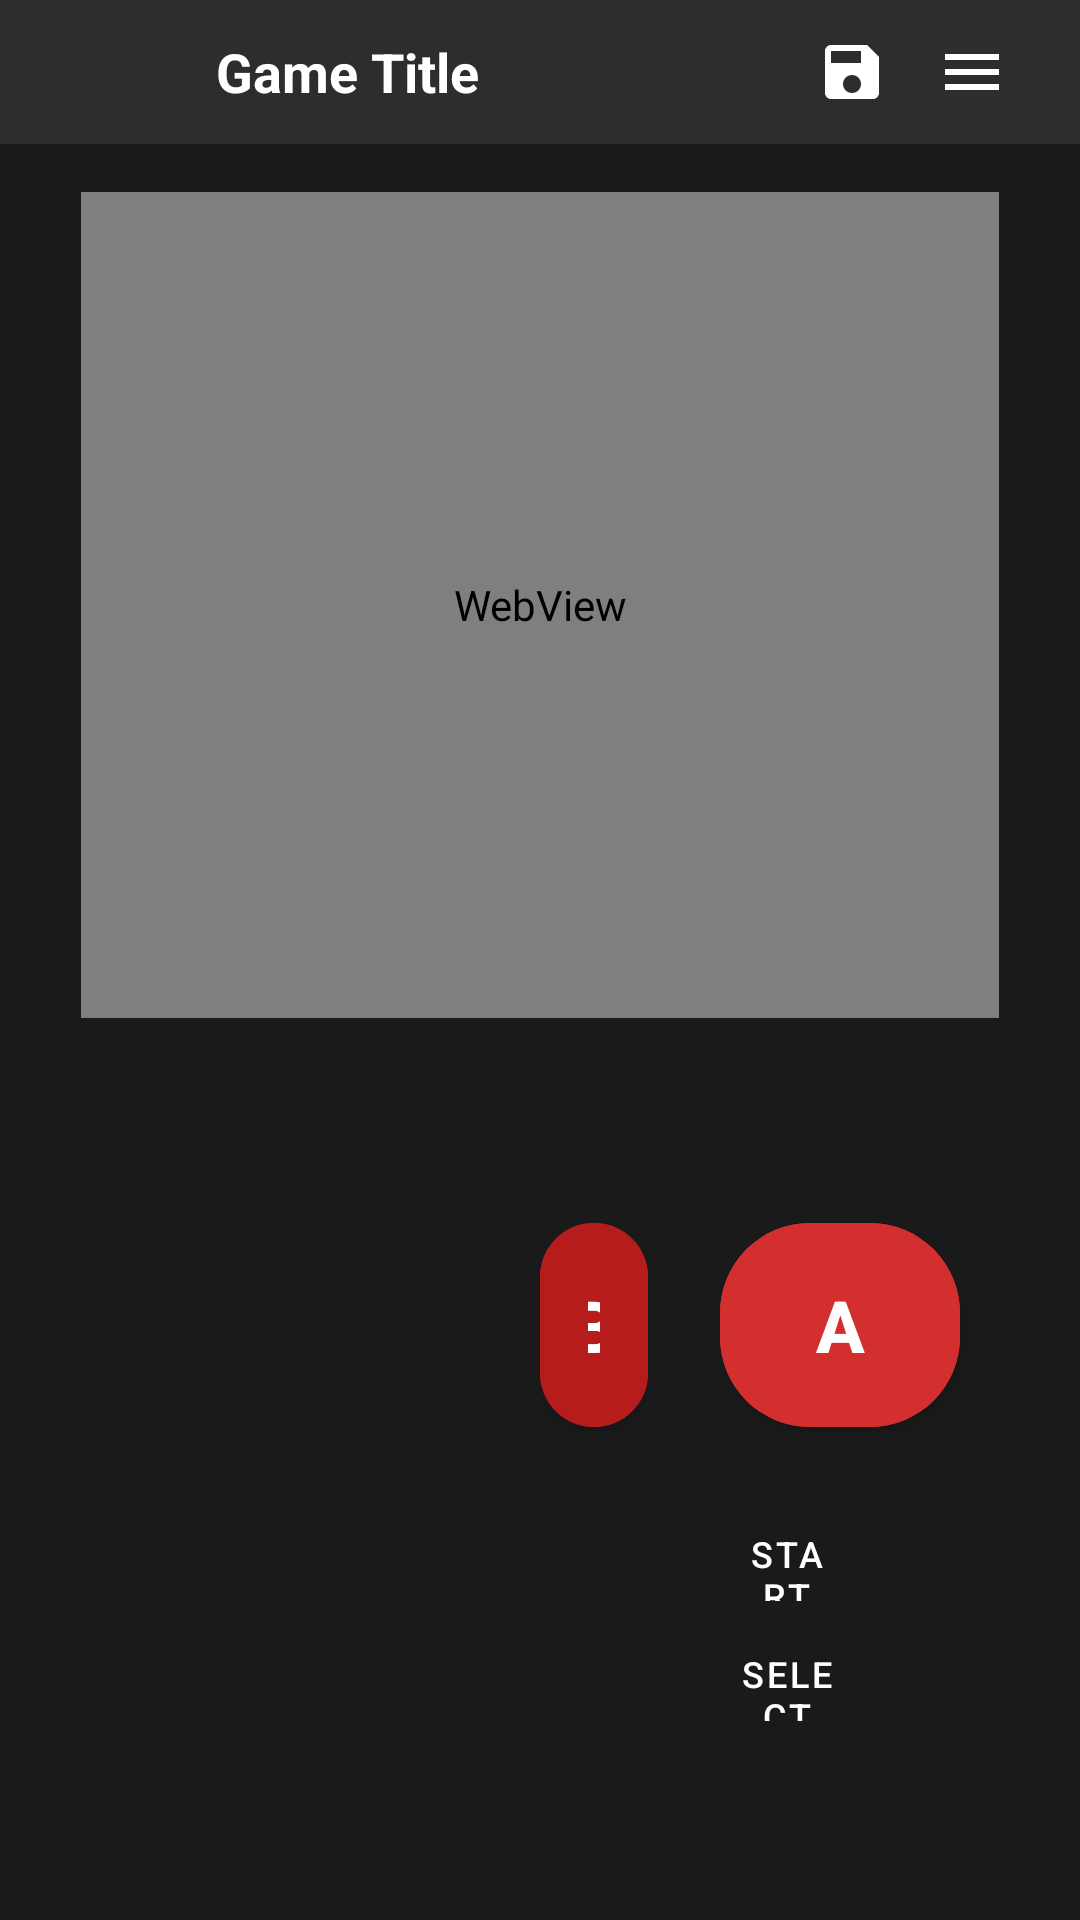

Layout XML and referenced resources for this Android screen:
<!-- AndroidManifest.xml: application theme Theme.RetroBoy -->
<!-- res/layout/activity_emulator.xml -->
<?xml version="1.0" encoding="utf-8"?>
<androidx.constraintlayout.widget.ConstraintLayout xmlns:android="http://schemas.android.com/apk/res/android"
    xmlns:app="http://schemas.android.com/apk/res-auto"
    xmlns:tools="http://schemas.android.com/tools"
    android:layout_width="match_parent"
    android:layout_height="match_parent"
    android:background="@color/bg_dark"
    android:keepScreenOn="true"
    tools:context=".EmulatorActivity">

    
    <LinearLayout
        android:id="@+id/topBar"
        android:layout_width="match_parent"
        android:layout_height="48dp"
        android:background="@color/bg_gray"
        android:gravity="center_vertical"
        android:orientation="horizontal"
        android:paddingHorizontal="16dp"
        app:layout_constraintTop_toTopOf="parent">

        <ImageButton
            android:id="@+id/backButton"
            android:layout_width="40dp"
            android:layout_height="40dp"
            android:background="?attr/selectableItemBackgroundBorderless"
            android:contentDescription="Back"
            android:src="@drawable/ic_back"
            app:tint="@color/text_primary" />

        <TextView
            android:id="@+id/gameTitleText"
            android:layout_width="0dp"
            android:layout_height="wrap_content"
            android:layout_weight="1"
            android:ellipsize="end"
            android:maxLines="1"
            android:paddingHorizontal="16dp"
            android:text="Game Title"
            android:textColor="@color/text_primary"
            android:textSize="18sp"
            android:textStyle="bold" />

        <ImageButton
            android:id="@+id/saveStateButton"
            android:layout_width="40dp"
            android:layout_height="40dp"
            android:background="?attr/selectableItemBackgroundBorderless"
            android:contentDescription="Save State"
            android:src="@drawable/ic_save"
            app:tint="@color/text_primary" />

        <ImageButton
            android:id="@+id/menuButton"
            android:layout_width="40dp"
            android:layout_height="40dp"
            android:background="?attr/selectableItemBackgroundBorderless"
            android:contentDescription="Menu"
            android:src="@drawable/ic_menu"
            app:tint="@color/text_primary" />
    </LinearLayout>

    
    <FrameLayout
        android:id="@+id/screenContainer"
        android:layout_width="0dp"
        android:layout_height="0dp"
        android:layout_margin="16dp"
        android:background="@color/gb_dark_green"
        app:layout_constraintDimensionRatio="160:144"
        app:layout_constraintEnd_toEndOf="parent"
        app:layout_constraintStart_toStartOf="parent"
        app:layout_constraintTop_toBottomOf="@id/topBar"
        app:layout_constraintWidth_percent="0.85">

        
        <WebView
            android:id="@+id/emulatorWebView"
            android:layout_width="match_parent"
            android:layout_height="match_parent"
            android:layout_gravity="center" />

        
        <LinearLayout
            android:id="@+id/loadingOverlay"
            android:layout_width="match_parent"
            android:layout_height="match_parent"
            android:background="@color/gb_dark_green"
            android:gravity="center"
            android:orientation="vertical"
            android:visibility="gone">

            <ProgressBar
                android:layout_width="48dp"
                android:layout_height="48dp"
                android:indeterminateTint="@color/gb_light_green" />

            <TextView
                android:layout_width="wrap_content"
                android:layout_height="wrap_content"
                android:layout_marginTop="16dp"
                android:text="Loading..."
                android:textColor="@color/gb_light_green"
                android:textSize="16sp" />
        </LinearLayout>
    </FrameLayout>

    
    <LinearLayout
        android:id="@+id/controlsContainer"
        android:layout_width="match_parent"
        android:layout_height="0dp"
        android:orientation="horizontal"
        android:padding="16dp"
        app:layout_constraintBottom_toBottomOf="parent"
        app:layout_constraintTop_toBottomOf="@id/screenContainer">

        
        <FrameLayout
            android:layout_width="0dp"
            android:layout_height="match_parent"
            android:layout_weight="1">

            <GridLayout
                android:layout_width="160dp"
                android:layout_height="160dp"
                android:layout_gravity="center"
                android:columnCount="3"
                android:rowCount="3">

                
                <Button
                    android:id="@+id/btnUp"
                    style="@style/DPadButton"
                    android:layout_width="0dp"
                    android:layout_height="0dp"
                    android:layout_row="0"
                    android:layout_column="1"
                    android:layout_margin="4dp"
                    android:text="▲" />

                
                <Button
                    android:id="@+id/btnLeft"
                    style="@style/DPadButton"
                    android:layout_width="0dp"
                    android:layout_height="0dp"
                    android:layout_row="1"
                    android:layout_column="0"
                    android:layout_margin="4dp"
                    android:text="◀" />

                
                <View
                    android:layout_width="0dp"
                    android:layout_height="0dp"
                    android:layout_row="1"
                    android:layout_column="1"
                    android:layout_margin="4dp"
                    android:background="@color/btn_gray" />

                
                <Button
                    android:id="@+id/btnRight"
                    style="@style/DPadButton"
                    android:layout_width="0dp"
                    android:layout_height="0dp"
                    android:layout_row="1"
                    android:layout_column="2"
                    android:layout_margin="4dp"
                    android:text="▶" />

                
                <Button
                    android:id="@+id/btnDown"
                    style="@style/DPadButton"
                    android:layout_width="0dp"
                    android:layout_height="0dp"
                    android:layout_row="2"
                    android:layout_column="1"
                    android:layout_margin="4dp"
                    android:text="▼" />
            </GridLayout>
        </FrameLayout>

        
        <FrameLayout
            android:layout_width="0dp"
            android:layout_height="match_parent"
            android:layout_weight="1">

            <RelativeLayout
                android:layout_width="match_parent"
                android:layout_height="match_parent"
                android:gravity="center">

                
                <com.google.android.material.button.MaterialButton
                    android:id="@+id/btnA"
                    style="@style/ActionButton"
                    android:layout_width="80dp"
                    android:layout_height="80dp"
                    android:layout_alignParentEnd="true"
                    android:layout_marginEnd="24dp"
                    android:backgroundTint="@color/btn_a_red"
                    android:text="A"
                    android:textSize="24sp" />

                
                <com.google.android.material.button.MaterialButton
                    android:id="@+id/btnB"
                    style="@style/ActionButton"
                    android:layout_width="80dp"
                    android:layout_height="80dp"
                    android:layout_marginEnd="24dp"
                    android:layout_toStartOf="@id/btnA"
                    android:backgroundTint="@color/btn_b_red"
                    android:text="B"
                    android:textSize="24sp" />

                
                <Button
                    android:id="@+id/btnStart"
                    style="@style/DPadButton"
                    android:layout_width="64dp"
                    android:layout_height="32dp"
                    android:layout_below="@id/btnB"
                    android:layout_centerHorizontal="true"
                    android:layout_marginTop="24dp"
                    android:backgroundTint="@color/btn_gray"
                    android:text="@string/btn_start"
                    android:textSize="12sp" />

                
                <Button
                    android:id="@+id/btnSelect"
                    style="@style/DPadButton"
                    android:layout_width="64dp"
                    android:layout_height="32dp"
                    android:layout_below="@id/btnStart"
                    android:layout_centerHorizontal="true"
                    android:layout_marginTop="8dp"
                    android:backgroundTint="@color/btn_gray"
                    android:text="@string/btn_select"
                    android:textSize="12sp" />
            </RelativeLayout>
        </FrameLayout>
    </LinearLayout>

    
    <TextView
        android:id="@+id/toastText"
        android:layout_width="wrap_content"
        android:layout_height="wrap_content"
        android:background="@color/bg_gray"
        android:paddingHorizontal="24dp"
        android:paddingVertical="12dp"
        android:textColor="@color/text_primary"
        android:visibility="gone"
        app:layout_constraintBottom_toTopOf="@id/controlsContainer"
        app:layout_constraintEnd_toEndOf="parent"
        app:layout_constraintStart_toStartOf="parent" />

</androidx.constraintlayout.widget.ConstraintLayout>
<!-- resources referenced by this layout -->
<resources>
  <color name="bg_dark">#1a1a1a</color>
  <color name="bg_gray">#2d2d2d</color>
  <color name="btn_a_red">#d32f2f</color>
  <color name="btn_b_red">#b71c1c</color>
  <color name="btn_gray">#424242</color>
  <color name="gb_dark_green">#0f380f</color>
  <color name="gb_light_green">#9bbc0f</color>
  <color name="text_primary">#ffffff</color>
  <!-- drawable ic_menu (drawable) -->
  <vector xmlns:android="http://schemas.android.com/apk/res/android"
      android:width="24dp"
      android:height="24dp"
      android:viewportWidth="24"
      android:viewportHeight="24"
      android:tint="@color/text_primary">
      <path
          android:fillColor="#FFFFFF"
          android:pathData="M3,18h18v-2H3v2zM3,13h18v-2H3v2zM3,6v2h18V6H3z" />
  </vector>
  <!-- drawable ic_save (drawable) -->
  <vector xmlns:android="http://schemas.android.com/apk/res/android"
      android:width="24dp"
      android:height="24dp"
      android:viewportWidth="24"
      android:viewportHeight="24"
      android:tint="@color/text_primary">
      <path
          android:fillColor="#FFFFFF"
          android:pathData="M17,3H5c-1.11,0 -2,0.9 -2,2v14c0,1.1 0.89,2 2,2h14c1.1,0 2,-0.9 2,-2V7l-4,-4zM12,19c-1.66,0 -3,-1.34 -3,-3s1.34,-3 3,-3 3,1.34 3,3 -1.34,3 -3,3zM15,9H5V5h10v4z" />
  </vector>
  <string name="btn_select">SELECT</string>
  <string name="btn_start">START</string>
  <style name="ActionButton" parent="Widget.MaterialComponents.Button">
          <item name="cornerRadius">30dp</item>
          <item name="android:textColor">@android:color/white</item>
          <item name="android:textStyle">bold</item>
      </style>
  <style name="DPadButton" parent="Widget.MaterialComponents.Button">
          <item name="cornerRadius">8dp</item>
          <item name="android:textColor">@android:color/white</item>
          <item name="backgroundTint">@color/btn_gray</item>
          <item name="android:minWidth">0dp</item>
          <item name="android:minHeight">0dp</item>
      </style>
  <style name="Theme.RetroBoy" parent="Theme.MaterialComponents.DayNight.NoActionBar">
          <item name="colorPrimary">@color/color_primary</item>
          <item name="colorPrimaryVariant">@color/color_primary_dark</item>
          <item name="colorOnPrimary">@android:color/white</item>
          <item name="colorSecondary">@color/color_accent</item>
          <item name="colorSecondaryVariant">@color/gb_medium_dark</item>
          <item name="colorOnSecondary">@android:color/black</item>
          <item name="android:statusBarColor">@color/bg_dark</item>
          <item name="android:navigationBarColor">@color/bg_dark</item>
          <item name="android:windowBackground">@color/bg_dark</item>
      </style>
  <color name="color_primary">#4a7c23</color>
  <color name="color_primary_dark">#3d661d</color>
  <color name="color_accent">#8bac0f</color>
  <color name="gb_medium_dark">#306230</color>
</resources>
